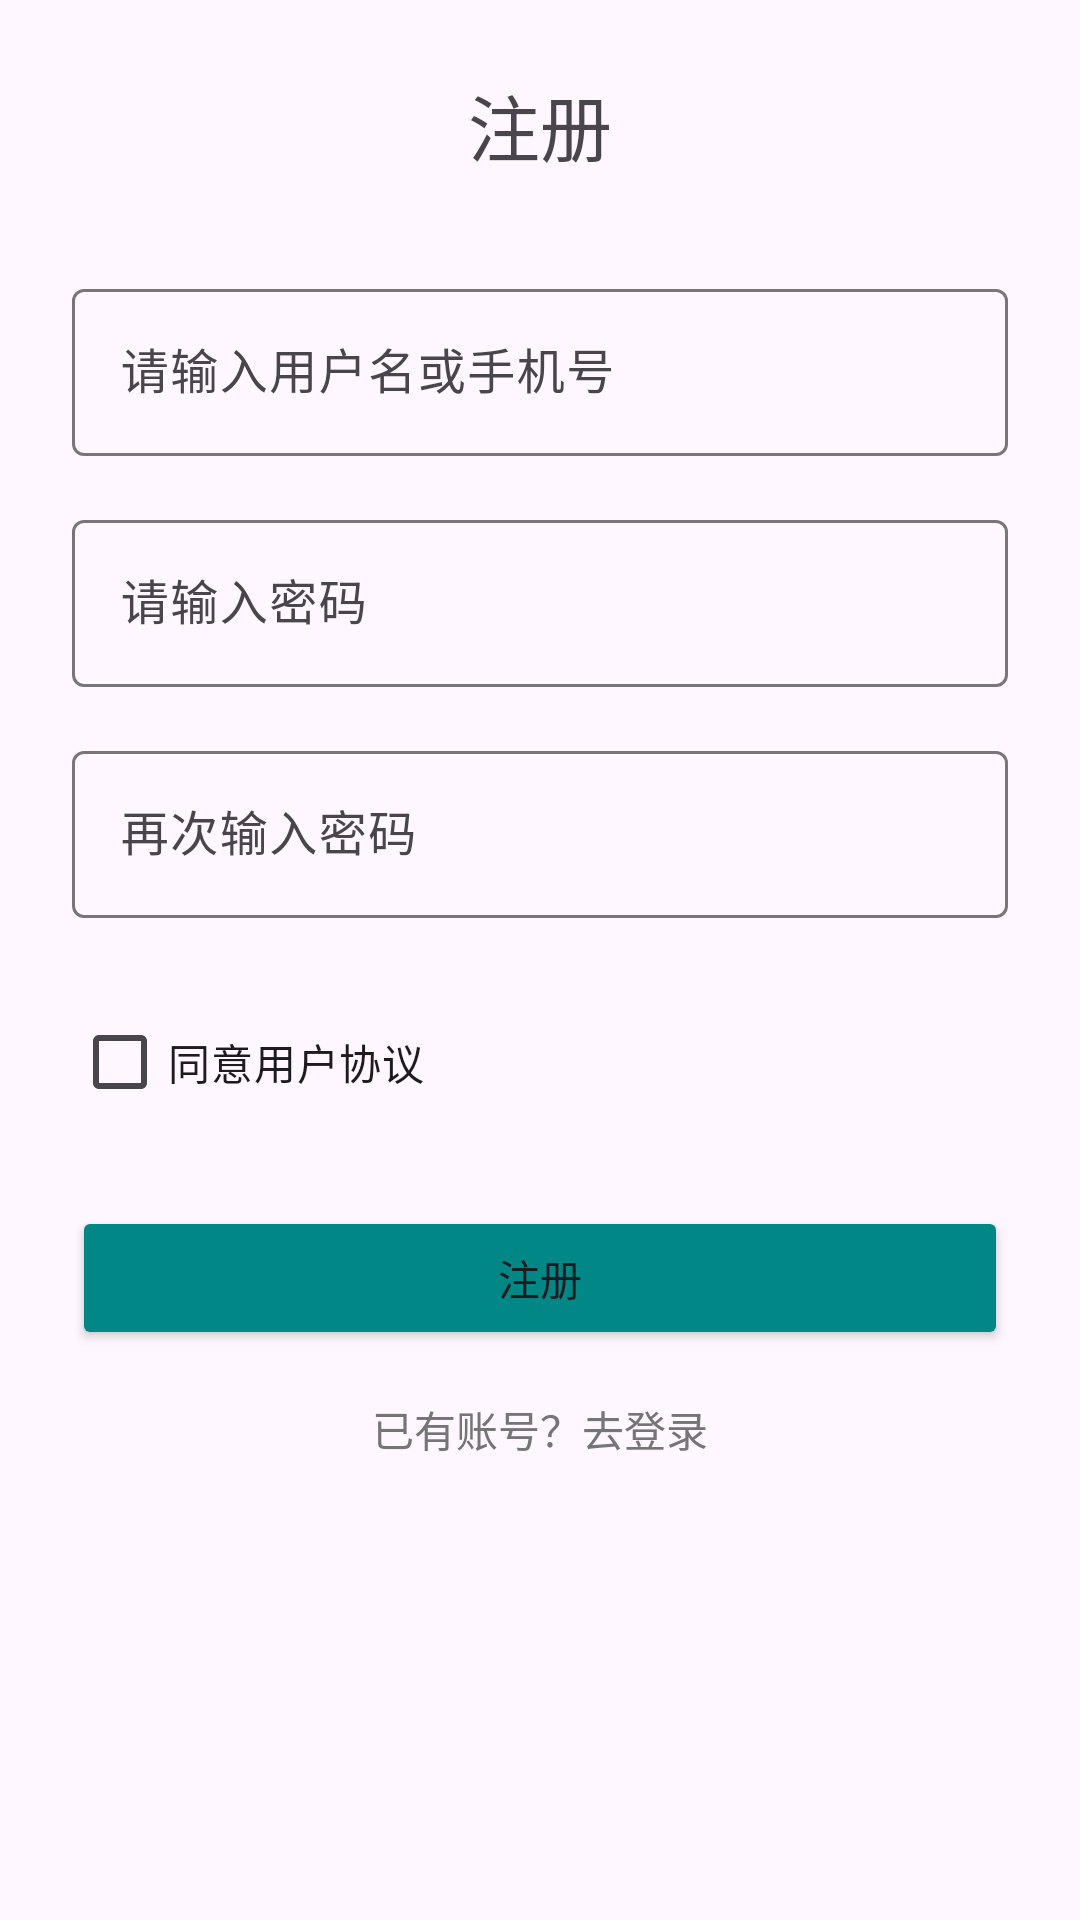

Produce the Android XML layout that renders to this screen, including the resource entries it uses.
<!-- AndroidManifest.xml: application theme Theme.Hello66 -->
<!-- res/layout/activity_register.xml -->
<?xml version="1.0" encoding="utf-8"?>
<LinearLayout
    xmlns:android="http://schemas.android.com/apk/res/android"
    android:layout_width="match_parent"
    android:layout_height="match_parent"
    android:orientation="vertical"
    android:padding="24dp">

    
    <TextView
        android:layout_width="wrap_content"
        android:layout_height="wrap_content"
        android:text="注册"
        android:textSize="24sp"
        android:layout_gravity="center_horizontal"
        android:layout_marginBottom="32dp"/>

    
    <com.google.android.material.textfield.TextInputLayout
        android:layout_width="match_parent"
        android:layout_height="wrap_content"
        android:layout_marginBottom="16dp">
        <com.google.android.material.textfield.TextInputEditText
            android:id="@+id/etRegUsername"
            android:layout_width="match_parent"
            android:layout_height="wrap_content"
            android:hint="请输入用户名或手机号"/>
    </com.google.android.material.textfield.TextInputLayout>

    
    <com.google.android.material.textfield.TextInputLayout
        android:layout_width="match_parent"
        android:layout_height="wrap_content"
        android:layout_marginBottom="16dp">
        <com.google.android.material.textfield.TextInputEditText
            android:id="@+id/etRegPassword"
            android:layout_width="match_parent"
            android:layout_height="wrap_content"
            android:hint="请输入密码"
            android:inputType="textPassword"/>
    </com.google.android.material.textfield.TextInputLayout>

    
    <com.google.android.material.textfield.TextInputLayout
        android:layout_width="match_parent"
        android:layout_height="wrap_content"
        android:layout_marginBottom="24dp">
        <com.google.android.material.textfield.TextInputEditText
            android:id="@+id/etConfirmPassword"
            android:layout_width="match_parent"
            android:layout_height="wrap_content"
            android:hint="再次输入密码"
            android:inputType="textPassword"/>
    </com.google.android.material.textfield.TextInputLayout>

    
    <CheckBox
        android:id="@+id/cbAgreement"
        android:layout_width="wrap_content"
        android:layout_height="wrap_content"
        android:text="同意用户协议"
        android:layout_marginBottom="24dp"/>

    
    <Button
        android:id="@+id/btnRegister"
        android:layout_width="match_parent"
        android:layout_height="wrap_content"
        android:text="注册"
        android:backgroundTint="@color/teal_700"/>










    <TextView
        android:id="@+id/kk"
        android:layout_width="wrap_content"
        android:layout_height="wrap_content"
        android:text="已有账号？去登录"
        android:layout_gravity="center_horizontal"
        android:layout_marginTop="16dp"
        android:textColor="@color/gray_600"/>


</LinearLayout>
<!-- resources referenced by this layout -->
<resources>
  <color name="gray_600">#757575</color>
  <color name="teal_700">#018786</color>
  <style name="Theme.Hello66" parent="Base.Theme.Hello66" />
  <style name="Base.Theme.Hello66" parent="Theme.Material3.DayNight.NoActionBar">
          
          
      </style>
</resources>
